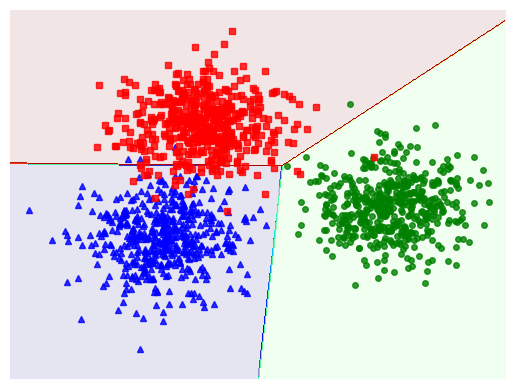

This figure's Python source: (Note: this script raises an exception after producing the figure.)
import numpy as np
import matplotlib.pyplot as plt
# randomly generate data
N = 500 # number of training sample
d = 2 # data dimension
C = 3 # number of classes (for c = 0, 1, 2)
means = [[2, 2], [8, 3], [3, 6]] # centeroid of each class dataset
cov = [[1, 0], [0, 1]]
# generate 3 classes of datasets
X0 = np.random.multivariate_normal(means[0], cov, N)
X1 = np.random.multivariate_normal(means[1], cov, N)
X2 = np.random.multivariate_normal(means[2], cov, N)
# each column is a datapoint (arrange 3 vectors X1 X2 X3 then transpose matrix)
X = np.concatenate((X0, X1, X2), axis = 0).T
# extended data by add row ONES (equivalent to 1) at first place
X = np.concatenate((np.ones((1, 3*N)), X), axis = 0)

# Generate label for data points of each class (0, 1, 2)
# with first 500 will belong to class 0, second 500 => 1 and last 500=> class 2
original_label = np.asarray([0]*N + [1]*N + [2]*N).T
def display(X, label):
    X0 = X[:, label == 0]
    X1 = X[:, label == 1]
    X2 = X[:, label == 2]
    plt.plot(X0[0, :], X0[1, :], 'b^', markersize=4, alpha=.8)
    plt.plot(X1[0, :], X1[1, :], 'go', markersize=4, alpha=.8)
    plt.plot(X2[0, :], X2[1, :], 'rs', markersize=4, alpha=.8)
    plt.axis('off')
    plt.plot()
    plt.show()

    display(X[1:, :], original_label)
from scipy import sparse
def convert_labels(y, C = C):
    """
    convert 1d label to a matrix label: each column of this
    matrix coresponding to 1 element in y. In i-th column of Y,
    only one non-zeros element located in the y[i]-th position,
    and = 1 ex: y = [0, 2, 1, 0], and 3 classes then return

            [[1, 0, 0, 1],
            [0, 0, 1, 0],
            [0, 1, 0, 0]]
    """
    Y = sparse.coo_matrix((np.ones_like(y),
        (y, np.arange(len(y)))), shape = (C, len(y))).toarray()
    return Y

# Y = convert_labels(y, C)
def softmax_stable(Z):
    """
    Compute softmax values for each sets of scores in Z.
    each column of Z is a set of score.
    """
    e_Z = np.exp(Z - np.max(Z, axis = 0, keepdims = True))
    A = e_Z / e_Z.sum(axis = 0)
    return A
def softmax(Z):
    """
    #Compute softmax values for each sets of scores in V.
    #each column of V is a set of score.
    """
    e_Z = np.exp(Z)
    A = e_Z / e_Z.sum(axis = 0)
    return A
def softmax_regression(X, y, W_init, eta, tol = 1e-4, max_count = 10000):
    W = [W_init]
    C = W_init.shape[1]
    Y = convert_labels(y, C)
    it = 0
    N = X.shape[1]
    d = X.shape[0]

    count = 0
    check_w_after = 20
    while count < max_count:
        # mix data
        mix_id = np.random.permutation(N)
        for i in mix_id:
            xi = X[:, i].reshape(d, 1)
            yi = Y[:, i].reshape(C, 1)
            ai = softmax(np.dot(W[-1].T, xi))
            W_new = W[-1] + eta*xi.dot((yi - ai).T)
            count += 1
            # stopping criteria
            if count%check_w_after == 0:
                if np.linalg.norm(W_new - W[-check_w_after]) < tol:
                    return W
            W.append(W_new)

    return W

# cost or loss function
def cost(X, Y, W):
    A = softmax(W.T.dot(X))
    return -np.sum(Y*np.log(A))

# Predict that X belong to which class (1..C now indexed as 0..C-1 )
def pred(W, X):
    """
    predict output of each columns of X
    Class of each x_i is determined by location of max probability
    Note that class are indexed by [0, 1, 2, ...., C-1]
    """
    A = softmax_stable(W.T.dot(X))
    return np.argmax(A, axis = 0)

# W[-1] is the solution, W is all history of weights

eta = .05
d = X.shape[0]
W_init = np.random.randn(X.shape[0], C)
W = softmax_regression(X, original_label, W_init, eta)
print(W[-1])

#Visualize
xm = np.arange(-2, 11, 0.025)
xlen = len(xm)
ym = np.arange(-3, 10, 0.025)
ylen = len(ym)
xx, yy = np.meshgrid(xm, ym)
print(np.ones((1, xx.size)).shape)
xx1 = xx.ravel().reshape(1, xx.size)
yy1 = yy.ravel().reshape(1, yy.size)
XX = np.concatenate((np.ones((1, xx.size)), xx1, yy1), axis = 0)
print(XX.shape)
Z = pred(W[-1], XX)
Z = Z.reshape(xx.shape)

CS = plt.contourf(xx, yy, Z, 200, cmap='jet', alpha = .1)
plt.xlim(-2, 11)
plt.ylim(-3, 10)
plt.xticks(())
plt.yticks(())
display(X[1:, :], original_label)
plt.savefig('ex1.png', bbox_inches='tight', dpi = 300)
plt.show()